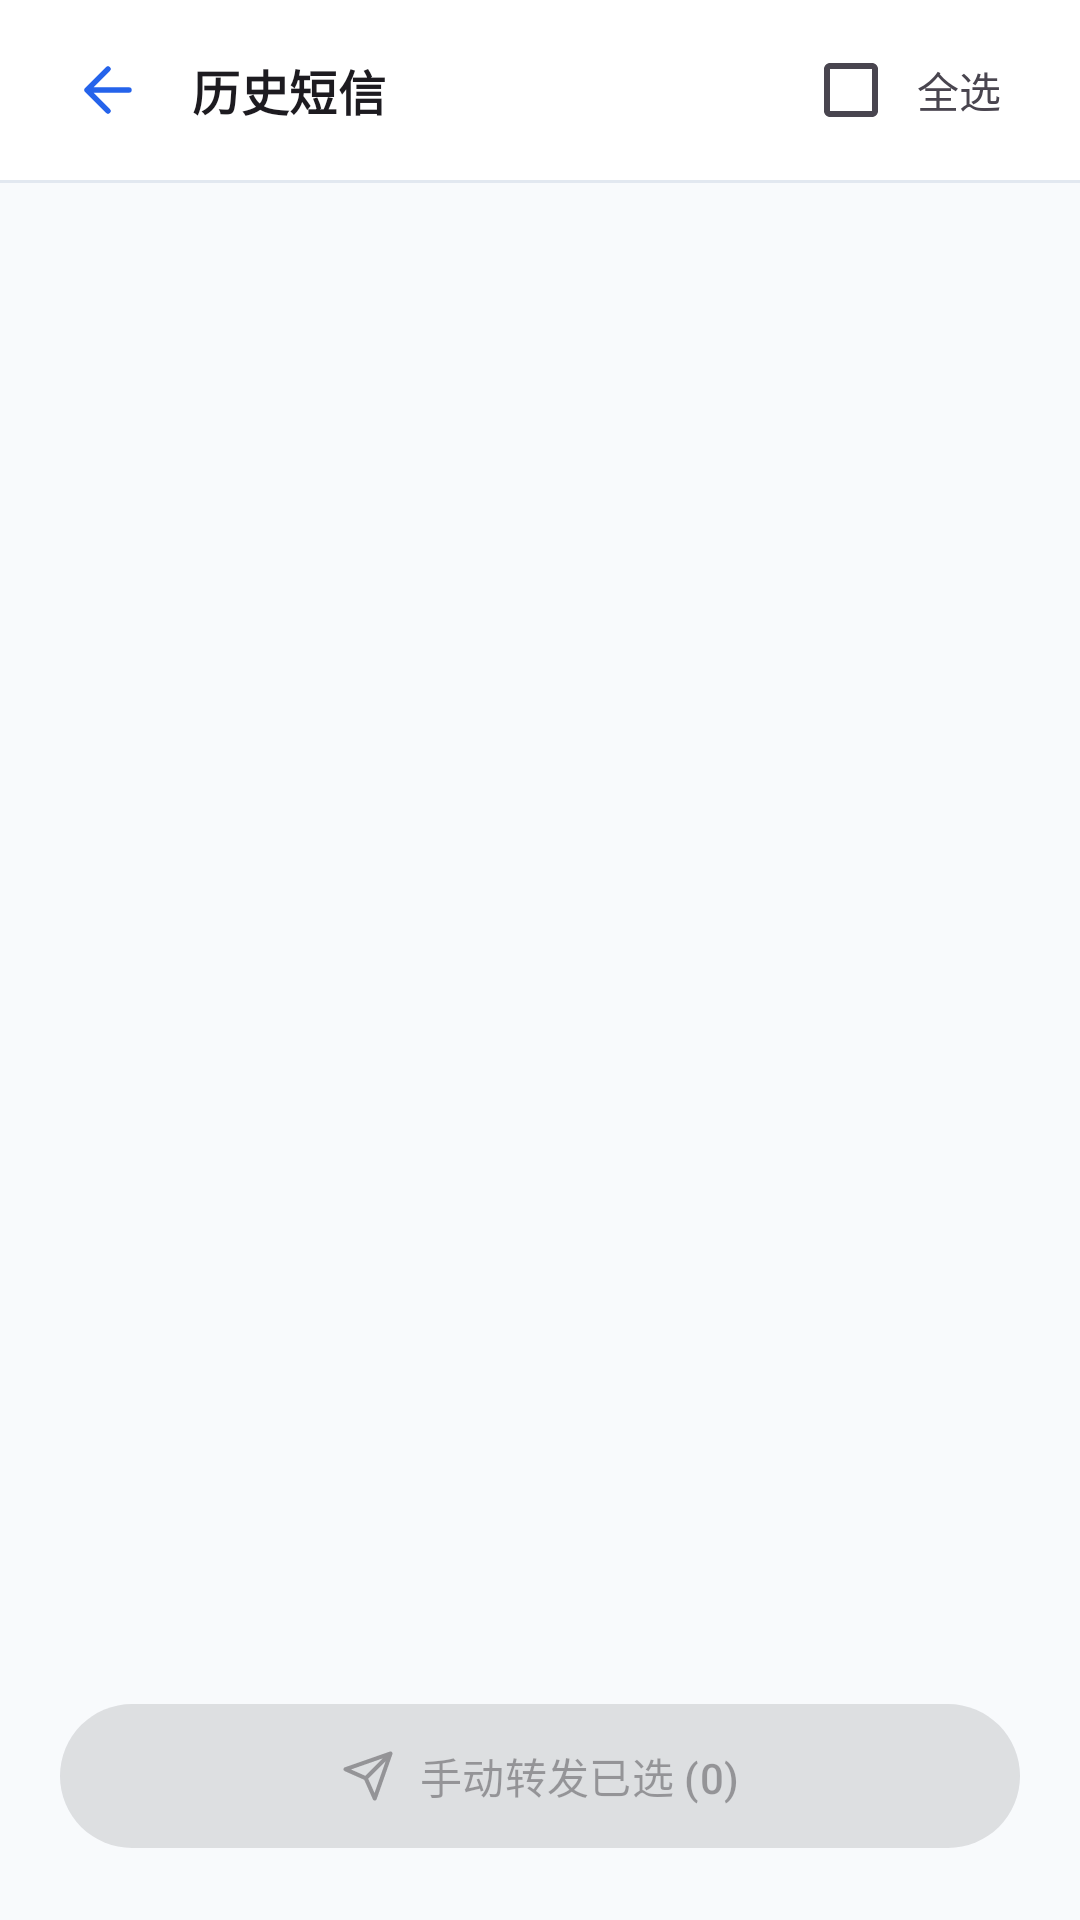

This screen was rendered from an Android layout file. Write that file and the resources it references.
<!-- AndroidManifest.xml: application theme Theme.SmsAgent -->
<!-- res/layout/activity_sms_history.xml -->
<?xml version="1.0" encoding="utf-8"?>
<RelativeLayout xmlns:android="http://schemas.android.com/apk/res/android"
    xmlns:app="http://schemas.android.com/apk/res-auto"
    android:layout_width="match_parent"
    android:layout_height="match_parent"
    android:background="@color/brand_surface"
    android:fitsSystemWindows="true">

    
    <LinearLayout
        android:id="@+id/toolbarPanel"
        android:layout_width="match_parent"
        android:layout_height="60dp"
        android:background="@color/brand_surface_container"
        android:gravity="center_vertical"
        android:orientation="horizontal"
        android:paddingHorizontal="16dp"
        app:elevation="2dp">

        <ImageButton
            android:id="@+id/backButton"
            android:layout_width="40dp"
            android:layout_height="40dp"
            android:background="?attr/selectableItemBackgroundBorderless"
            android:contentDescription="返回"
            android:src="@drawable/ic_back_24" />

        <com.google.android.material.textview.MaterialTextView
            style="@style/TextAppearance.Material3.TitleMedium"
            android:layout_width="0dp"
            android:layout_height="wrap_content"
            android:layout_marginStart="8dp"
            android:layout_weight="1"
            android:text="@string/sms_history_title"
            android:textColor="?attr/colorOnSurface"
            android:textStyle="bold" />

        <LinearLayout
            android:id="@+id/selectAllPanel"
            android:layout_width="wrap_content"
            android:layout_height="38dp"
            android:gravity="center_vertical"
            android:orientation="horizontal"
            android:clickable="true"
            android:focusable="true"
            android:background="?attr/selectableItemBackground"
            android:paddingHorizontal="10dp">

            <com.google.android.material.checkbox.MaterialCheckBox
                android:id="@+id/selectAllCheckbox"
                android:layout_width="wrap_content"
                android:layout_height="wrap_content"
                android:minWidth="0dp"
                android:minHeight="0dp" />

            <com.google.android.material.textview.MaterialTextView
                style="@style/TextAppearance.Material3.LabelLarge"
                android:layout_width="wrap_content"
                android:layout_height="wrap_content"
                android:layout_marginStart="6dp"
                android:text="@string/sms_history_select_all"
                android:textColor="?attr/colorOnSurfaceVariant" />
        </LinearLayout>
    </LinearLayout>

    <View
        android:id="@+id/toolbarDivider"
        android:layout_width="match_parent"
        android:layout_height="1dp"
        android:layout_below="@id/toolbarPanel"
        android:background="@color/brand_outline" />

    
    <FrameLayout
        android:layout_width="match_parent"
        android:layout_height="match_parent"
        android:layout_below="@id/toolbarDivider">

        <androidx.recyclerview.widget.RecyclerView
            android:id="@+id/smsRecyclerView"
            android:layout_width="match_parent"
            android:layout_height="match_parent"
            android:clipToPadding="false"
            android:paddingHorizontal="16dp"
            android:paddingTop="12dp"
            android:paddingBottom="96dp" />

        
        <com.google.android.material.textview.MaterialTextView
            android:id="@+id/emptyStateText"
            style="@style/TextAppearance.Material3.BodyMedium"
            android:layout_width="match_parent"
            android:layout_height="wrap_content"
            android:layout_gravity="center"
            android:layout_margin="32dp"
            android:gravity="center"
            android:text="@string/sms_history_empty"
            android:textColor="?attr/colorOnSurfaceVariant"
            android:visibility="gone" />

        
        <ProgressBar
            android:id="@+id/loadingProgress"
            android:layout_width="wrap_content"
            android:layout_height="wrap_content"
            android:layout_gravity="center"
            android:visibility="gone" />

        
        <com.google.android.material.button.MaterialButton
            android:id="@+id/forwardSelectedButton"
            style="@style/Widget.Material3.Button"
            android:layout_width="match_parent"
            android:layout_height="56dp"
            android:layout_gravity="bottom|center_horizontal"
            android:layout_margin="20dp"
            android:text="@string/sms_history_forward_none"
            android:enabled="false"
            app:cornerRadius="28dp"
            app:icon="@drawable/ic_send_24"
            app:iconGravity="textStart" />
    </FrameLayout>
</RelativeLayout>
<!-- resources referenced by this layout -->
<resources>
  <color name="brand_outline">#E2E8F0</color>
  <color name="brand_surface">#F8FAFC</color>
  <color name="brand_surface_container">#FFFFFF</color>
  <!-- drawable ic_back_24 (drawable) -->
  <?xml version="1.0" encoding="utf-8"?>
  <vector xmlns:android="http://schemas.android.com/apk/res/android"
      android:width="24dp"
      android:height="24dp"
      android:viewportWidth="24"
      android:viewportHeight="24">
      <path
          android:fillColor="@android:color/transparent"
          android:pathData="M19,12H5M12,19l-7,-7 7,-7"
          android:strokeColor="@color/seed"
          android:strokeLineCap="round"
          android:strokeLineJoin="round"
          android:strokeWidth="1.8" />
  </vector>
  <!-- drawable ic_send_24 (drawable) -->
  <?xml version="1.0" encoding="utf-8"?>
  <vector xmlns:android="http://schemas.android.com/apk/res/android"
      android:width="24dp"
      android:height="24dp"
      android:viewportWidth="24"
      android:viewportHeight="24">
      <path
          android:fillColor="@android:color/transparent"
          android:pathData="M22,2L11,13M22,2L15,22L11,13L2,9L22,2Z"
          android:strokeColor="@color/seed"
          android:strokeLineCap="round"
          android:strokeLineJoin="round"
          android:strokeWidth="1.8" />
  </vector>
  <string name="sms_history_empty">未找到本机短信，请确认是否已授权短信读取权限</string>
  <string name="sms_history_forward_none">手动转发已选 (0)</string>
  <string name="sms_history_select_all">全选</string>
  <string name="sms_history_title">历史短信</string>
  <style name="Theme.SmsAgent" parent="Theme.Material3.DayNight.NoActionBar">
          <item name="colorPrimary">@color/seed</item>
          <item name="colorSecondary">@color/seed</item>
          <item name="colorSurface">@color/brand_surface</item>
          <item name="colorSurfaceContainer">@color/brand_surface_container</item>
          <item name="colorOutlineVariant">@color/brand_outline</item>
          <item name="android:windowLightStatusBar">true</item>
          <item name="android:navigationBarColor">?attr/colorSurface</item>
          <item name="android:statusBarColor">?attr/colorSurface</item>
      </style>
  <color name="seed">#2563EB</color>
</resources>
